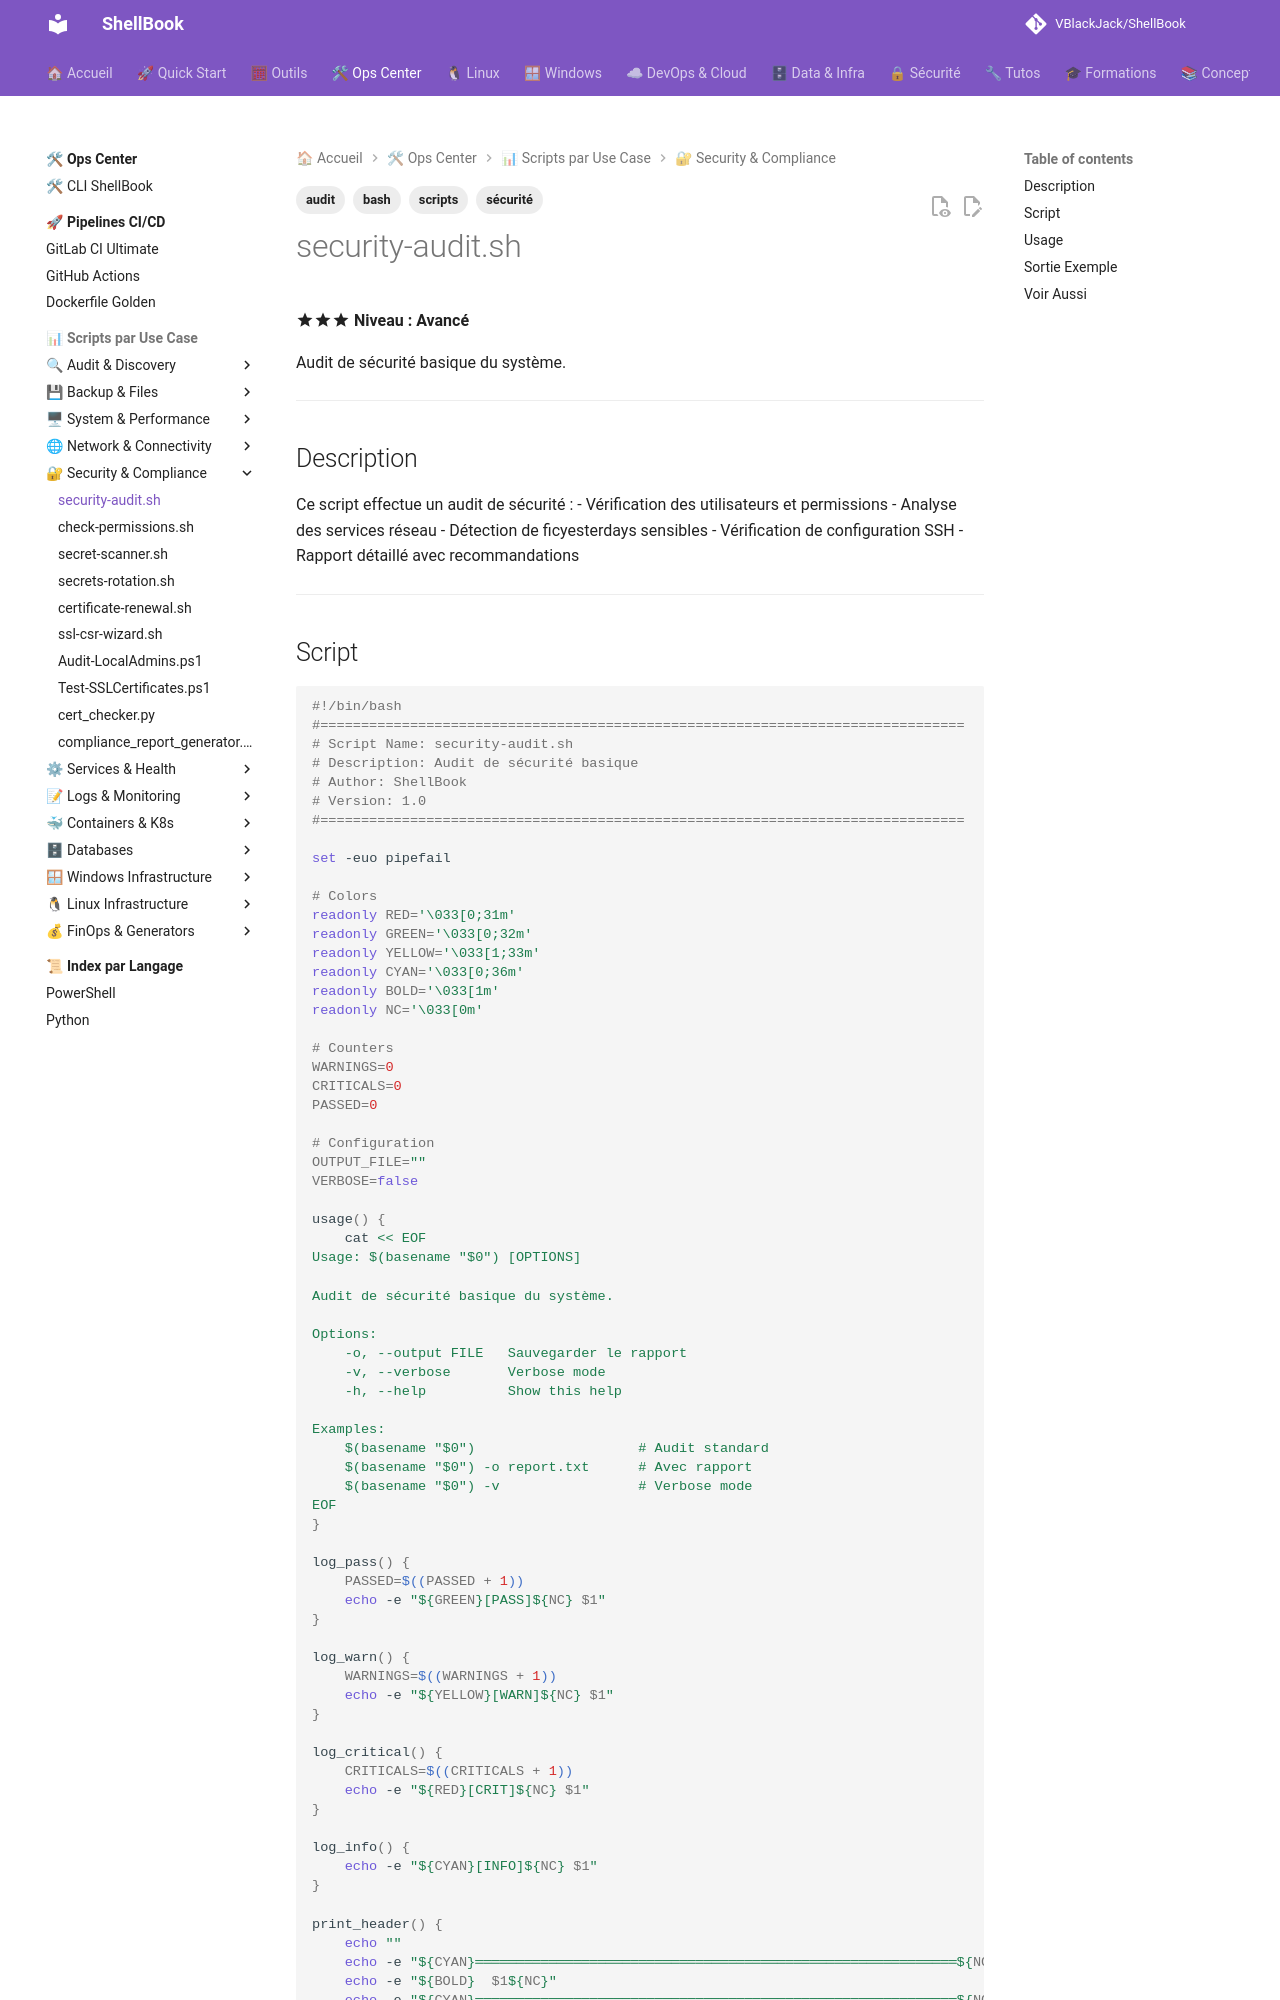

repository: VBlackJack/ShellBook · page: scripts/bash/security-audit/index.html · generator: mkdocs

---
tags:
  - scripts
  - bash
  - sécurité
  - audit
---

# security-audit.sh

:material-star::material-star::material-star: **Niveau : Avancé**

Audit de sécurité basique du système.

---

## Description

Ce script effectue un audit de sécurité :
- Vérification des utilisateurs et permissions
- Analyse des services réseau
- Détection de ficyesterdays sensibles
- Vérification de configuration SSH
- Rapport détaillé avec recommandations

---
